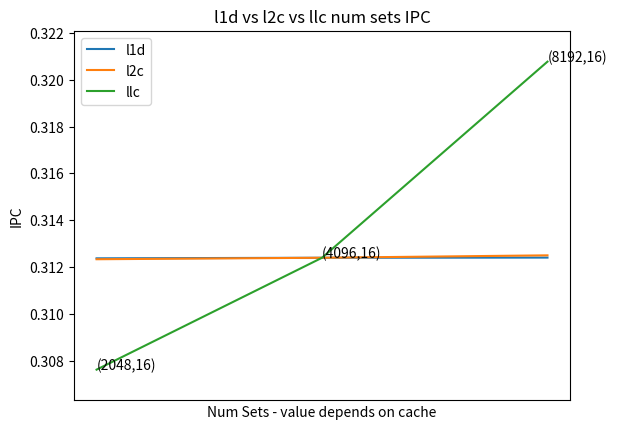

Python code for this plot:
import matplotlib.pyplot as plt
import numpy as np

path = f'Q2_res/'
num_ways = [1,4,16,32]
names = ['400.perlbench-41B', '403.gcc-16B', '436.cactusADM-1804B', '482.sphinx3-1100B']
replacements = ['lfu', 'fifo', 'rnd']
arr = np.array([1,2,3,4])
width = 0.2
# for name in names:
#     ## filename format = <name>.champsimtrace.xz-bimodal-no-no-no-no-<replacement>-1core.txt
#     arr_ipc = np.zeros((4,3))
#     arr_miss_rate = np.zeros((4,3))
#     for num_way in range(len(num_ways)):
#         for replacement in range(len(replacements)):
#             file_path = path+f'{num_ways[num_way]}/results_30M/{name}.champsimtrace.xz-bimodal-no-no-no-no-{replacements[replacement]}-1core.txt'
#             f = open(file_path, 'r')
#             s = f.read()
#             ipc_start = s.index('CPU 0 cumulative IPC: ')
#             ipc_end = s.index(' instructions:', ipc_start)
#             ipc_val = float(s[ipc_start+21:ipc_end].strip())
#             total_start = s.index('LLC TOTAL     ACCESS:')
#             total_end = s.index('HIT:', total_start)
#             total = int(s[total_start+21:total_end].strip())
#             misses_start = s.index('MISS: ', total_end)
#             missed_end = s.index('LLC LOAD      ACCESS:', misses_start)
#             misses = int(s[misses_start+5:missed_end].strip())
#             # print(ipc_val, misses/total)
#             arr_ipc[num_way, replacement] = ipc_val
#             arr_miss_rate[num_way, replacement] = misses/total
#             f.close()

# name = "cadical-high-60K-134B.champsimtrace.xz"

for_legend = ["l1d","l2c","llc"]

name = "kissat-inc-high-30K-1802B.champsimtrace.xz"
arr_ipc_1 = [0.312383,0.312407,0.312414]
arr_ipc_2 = [0.312344,0.312407,0.31251]
arr_ipc_3 = [0.307637,0.312407,0.320768]


x_axis_vals = [1,2,3]
x_axis_labels_1 = ['(64,12)','(128,12)','(256,12)']
x_axis_labels_2 = ['(1024,8)','(2048,8)','(4096,8)']
x_axis_labels_3 = ['(2048,16)','(4096,16)','(8192,16)']



plt.title(f'l1d vs l2c vs llc num sets IPC')
my_min = np.min(arr_ipc_1+arr_ipc_2+arr_ipc_3)
my_max = np.max(arr_ipc_1+arr_ipc_2+arr_ipc_3)
diff = my_max-my_min
plt.plot(x_axis_vals,arr_ipc_1)
plt.plot(x_axis_vals,arr_ipc_2)
plt.plot(x_axis_vals,arr_ipc_3)

plt.legend(for_legend)
# plt.yscale('log')
plt.xticks([])
# plt.bar(arr-0.2, arr_ipc[:,0], width)
# plt.bar(arr, arr_ipc[:,1], width)
# plt.bar(arr+0.2, arr_ipc[:,2], width)
# plt.xticks(x_axis_vals,x_axis_labels)
for i in range(len(x_axis_vals)):
    # plt.annotate(f"{x_axis_labels_1[i]}", (x_axis_vals[i], arr_ipc_1[i]))
    # plt.annotate(f"{x_axis_labels_2[i]}", (x_axis_vals[i], arr_ipc_2[i]))
    plt.annotate(f"{x_axis_labels_3[i]}", (x_axis_vals[i], arr_ipc_3[i]))

plt.xlabel('Num Sets - value depends on cache')
plt.ylabel('IPC')
# plt.legend(replacements)
plt.ylim(max(0,my_min-diff/10), my_max+diff/10)
# plt.savefig(f'plots/IPC{name}.png', dpi = 'figure', format = None)
plt.show()

# plt.title(f'Miss Rates:{name}')
# my_min = np.min(arr_miss_rate_1+arr_miss_rate_2)
# my_max = np.max(arr_miss_rate_1+arr_miss_rate_2)
# diff = my_max-my_min
# plt.plot(x_axis_vals,arr_miss_rate_1)
# plt.plot(x_axis_vals,arr_miss_rate_2)
# plt.legend(for_legend)
# # plt.xscale('log')
# # plt.bar(arr-0.2, arr_miss_rate[:,0], width)
# # plt.bar(arr, arr_miss_rate[:,1], width)
# # plt.bar(arr+0.2, arr_miss_rate[:,2], width)
# # plt.xticks(x_axis_vals,x_axis_labels)
# for i in range(len(x_axis_vals)):
#     plt.annotate(f"{x_axis_labels_1[i]}", (x_axis_vals[i], arr_miss_rate_1[i]))
#     plt.annotate(f"{x_axis_labels_2[i]}", (x_axis_vals[i], arr_miss_rate_2[i]))

# plt.xlabel('Num Ways')
# plt.ylabel('Miss rates')
# # plt.legend(replacements)
# plt.ylim(max(0,my_min-diff), min(1,my_max+diff))
# # plt.savefig(f'plots/Miss Rates{name}.png', dpi = 'figure', format = None)
# plt.show()
